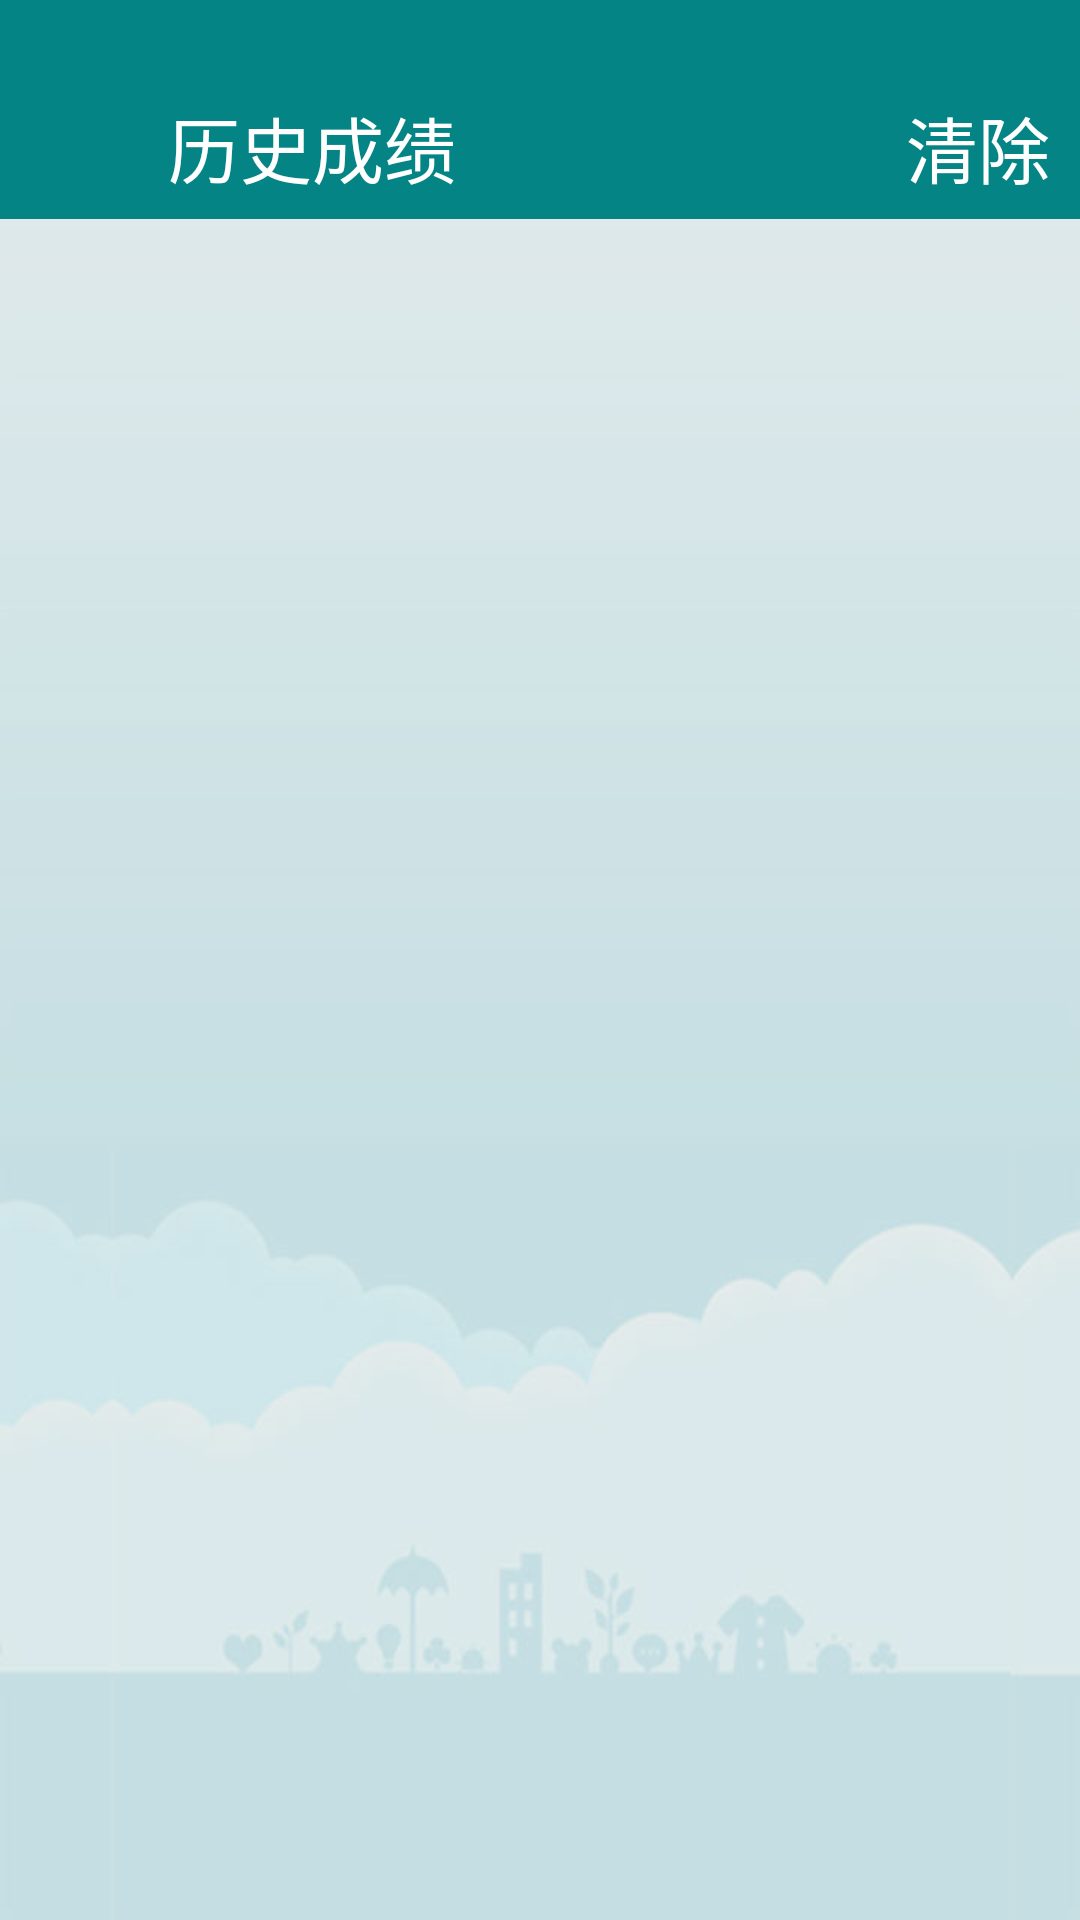

Layout XML and referenced resources for this Android screen:
<!-- AndroidManifest.xml: application theme AppTheme -->
<!-- res/layout/activity_history.xml -->
<?xml version="1.0" encoding="utf-8"?>
<LinearLayout xmlns:android="http://schemas.android.com/apk/res/android"
              xmlns:tools="http://schemas.android.com/tools"
              android:layout_width="match_parent"
              android:layout_height="match_parent"
              android:background="@drawable/bg"
              android:orientation="vertical"
              tools:context=".activity.HistoryActivity">

    <include layout="@layout/window_touming" />

    <LinearLayout
        android:layout_width="match_parent"
        android:layout_height="@dimen/dimension_48_dp"
        android:background="@color/bottom_nav"
        android:orientation="horizontal">

        <ImageView
            android:layout_width="@dimen/dimension_36_dp"
            android:layout_height="wrap_content"
            android:layout_gravity="center_vertical"
            android:layout_marginLeft="@dimen/dimension_14_dp"
            android:adjustViewBounds="true"
            android:src="@mipmap/icon" />


        <TextView
            android:layout_width="0dp"
            android:layout_height="wrap_content"
            android:layout_gravity="center_vertical"
            android:layout_marginLeft="@dimen/dimension_6_dp"
            android:layout_weight="1"
            android:text="历史成绩"
            android:textColor="@color/white"
            android:textSize="@dimen/dimension_24_dp" />

        <TextView
            android:id="@+id/tv_his_clear"
            android:layout_width="wrap_content"
            android:layout_height="wrap_content"
            android:layout_gravity="center_vertical"
            android:layout_marginRight="@dimen/dimension_10_dp"
            android:text="清除"
            android:textColor="@color/white"
            android:textSize="@dimen/dimension_24_dp" />

    </LinearLayout>

    <android.support.v7.widget.RecyclerView
        android:id="@+id/rv"
        android:layout_width="match_parent"
        android:layout_height="match_parent"
        android:visibility="gone">

    </android.support.v7.widget.RecyclerView>

    <TextView
        android:id="@+id/tv_state"
        android:layout_width="match_parent"
        android:layout_height="match_parent"
        android:gravity="center"
        android:text="还没有历史成绩呢，\n请参加模拟考试"
        android:textColor="@color/colorPrimary"
        android:textSize="@dimen/dimension_20_dp"
        android:visibility="gone" />

</LinearLayout>
<!-- res/layout/window_touming.xml (included above) -->
<?xml version="1.0" encoding="utf-8"?>
<View xmlns:android="http://schemas.android.com/apk/res/android" android:layout_width="match_parent"
    android:background="@color/bottom_nav"
    android:layout_height="25dp">
</View>
<!-- resources referenced by this layout -->
<resources>
  <color name="bottom_nav">#048485</color>
  <color name="colorPrimary">#3F51B5</color>
  <color name="white">#FFFFFF</color>
  <dimen name="dimension_10_dp">10dp</dimen>
  <dimen name="dimension_14_dp">14dp</dimen>
  <dimen name="dimension_20_dp">20dp</dimen>
  <dimen name="dimension_24_dp">24dp</dimen>
  <dimen name="dimension_36_dp">36dp</dimen>
  <dimen name="dimension_48_dp">48dp</dimen>
  <dimen name="dimension_6_dp">6dp</dimen>
  <!-- drawable bg: jpg bitmap (drawable-xxhdpi, 16185 bytes) -->
  <!-- mipmap icon: png bitmap (drawable-xxhdpi, 51498 bytes) -->
  <style name="AppTheme" parent="Theme.AppCompat.Light.NoActionBar">
          
          <item name="colorPrimary">@color/colorPrimary</item>
          <item name="colorPrimaryDark">@color/colorPrimaryDark</item>
          <item name="colorAccent">@color/colorAccent</item>
      </style>
  <color name="colorPrimaryDark">#303F9F</color>
  <color name="colorAccent">#46b3ab</color>
</resources>
